Run: headless pygame with SDL's dummy video driver; simulated clock (each Clock.tick advances the game by its frame time, no real sleeping); random seed 0; keys injected as events and as key.get_pressed() state; no mouse input.
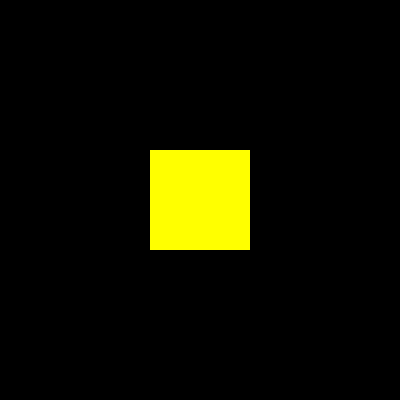
Frame 1 of 1 · flips 1–60 · no input

The pygame program that drew these frames:

import sys

import pygame
from pygame.locals import *

pygame.init()
screen = pygame.display.set_mode((400, 400))

pos_x = 150
pos_y = 150

while True:
    for event in pygame.event.get():
        if event.type in (QUIT, KEYDOWN):
            sys.exit()

    screen.fill((0, 0, 0))

    # 画正方形
    color = 255, 255, 0
    pos = pos_x, pos_y, 100, 100
    width = 0
    pygame.draw.rect(screen, color, pos, width)

    pygame.display.update()
